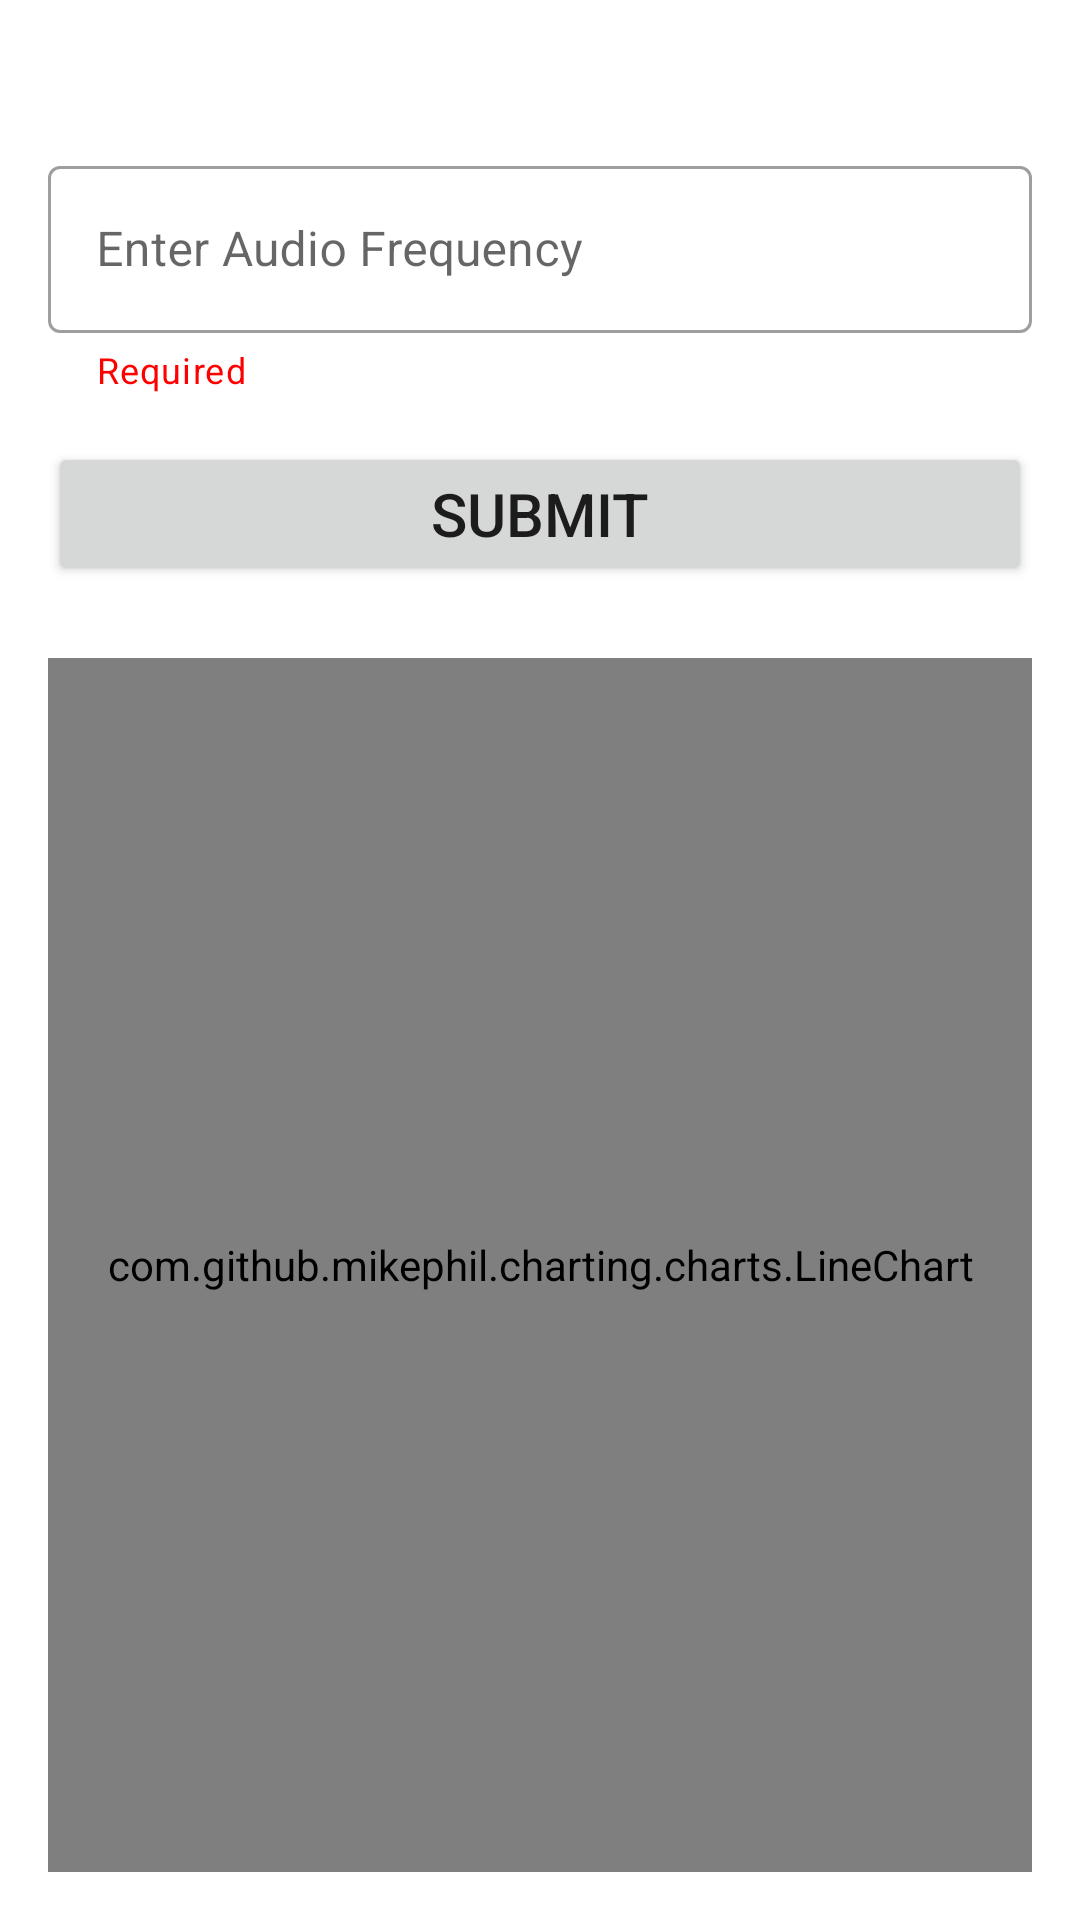

The Android layout XML behind this screen, and the referenced resources:
<!-- AndroidManifest.xml: application theme Theme.WarrantyLifeProject -->
<!-- res/layout/activity_second.xml -->
<?xml version="1.0" encoding="utf-8"?>
<androidx.constraintlayout.widget.ConstraintLayout xmlns:android="http://schemas.android.com/apk/res/android"
    xmlns:app="http://schemas.android.com/apk/res-auto"
    xmlns:tools="http://schemas.android.com/tools"
    android:layout_width="match_parent"
    android:layout_height="match_parent"
    tools:context=".SecondActivity">

    <com.google.android.material.textfield.TextInputLayout
        android:id="@+id/edtLayoutFrequency"
        style="@style/Widget.MaterialComponents.TextInputLayout.OutlinedBox"
        android:layout_width="match_parent"
        android:layout_height="wrap_content"
        android:layout_marginStart="16dp"
        android:layout_marginTop="50dp"
        android:layout_marginEnd="16dp"
        app:helperText="Required"
        app:helperTextTextColor="#F00"
        app:layout_constraintEnd_toEndOf="parent"
        app:layout_constraintStart_toStartOf="parent"
        app:layout_constraintTop_toTopOf="parent">

        <com.google.android.material.textfield.TextInputEditText
            android:id="@+id/edtFrequency"
            android:layout_width="match_parent"
            android:layout_height="match_parent"
            android:hint="Enter Audio Frequency"
            android:inputType="number"
            android:lines="1"></com.google.android.material.textfield.TextInputEditText>
    </com.google.android.material.textfield.TextInputLayout>

    <Button
        android:id="@+id/btnSubmit"
        android:layout_width="0dp"
        android:layout_height="wrap_content"
        android:layout_marginStart="16dp"
        android:layout_marginTop="16dp"
        android:layout_marginEnd="16dp"
        android:text="Submit"
        android:textSize="20sp"
        app:layout_constraintEnd_toEndOf="parent"
        app:layout_constraintStart_toStartOf="parent"
        app:layout_constraintTop_toBottomOf="@+id/edtLayoutFrequency" />

    <com.github.mikephil.charting.charts.LineChart
        android:id="@+id/lineChart"
        android:layout_width="0dp"
        android:layout_height="0dp"
        android:layout_marginStart="16dp"
        android:layout_marginTop="24dp"
        android:layout_marginEnd="16dp"
        android:layout_marginBottom="16dp"
        app:layout_constraintBottom_toBottomOf="parent"
        app:layout_constraintEnd_toEndOf="parent"
        app:layout_constraintStart_toStartOf="parent"
        app:layout_constraintTop_toBottomOf="@+id/btnSubmit" />

</androidx.constraintlayout.widget.ConstraintLayout>
<!-- resources referenced by this layout -->
<resources>
  <style name="Theme.WarrantyLifeProject" parent="Theme.MaterialComponents.DayNight.DarkActionBar">
          
          <item name="colorPrimary">@color/purple_500</item>
          <item name="colorPrimaryVariant">@color/purple_700</item>
          <item name="colorOnPrimary">@color/white</item>
          
          <item name="colorSecondary">@color/teal_200</item>
          <item name="colorSecondaryVariant">@color/teal_700</item>
          <item name="colorOnSecondary">@color/black</item>
          
          <item name="android:statusBarColor" tools:targetApi="l">?attr/colorPrimaryVariant</item>
          
      </style>
  <!-- not gathered from this repository: default colours our renderer supplied (Android Studio template values) -->
  <color name="purple_500">#FF6200EE</color>
  <color name="purple_700">#FF3700B3</color>
  <color name="teal_200">#FF03DAC5</color>
  <color name="teal_700">#FF018786</color>
  <color name="black">#FF000000</color>
  <color name="white">#FFFFFFFF</color>
</resources>
